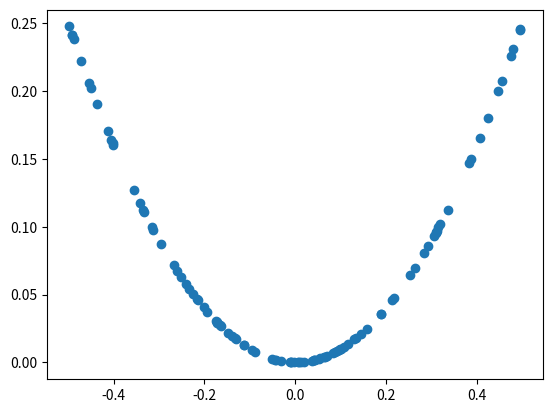

The matplotlib source for this figure:


# example of generating random samples from X^2
from numpy.random import rand
from numpy import hstack
%matplotlib notebook
from matplotlib import pyplot

# generate randoms sample from x^2
def generate_samples(n=100):
	# generate random inputs in [-0.5, 0.5]
	X1 = rand(n) - 0.5
	# generate outputs X^2 (quadratic)
	X2 = X1 * X1
	# stack arrays
	X1 = X1.reshape(n, 1)
	X2 = X2.reshape(n, 1)
	return hstack((X1, X2))

# generate samples
data = generate_samples()
# plot samples
pyplot.scatter(data[:, 0], data[:, 1])
pyplot.show()